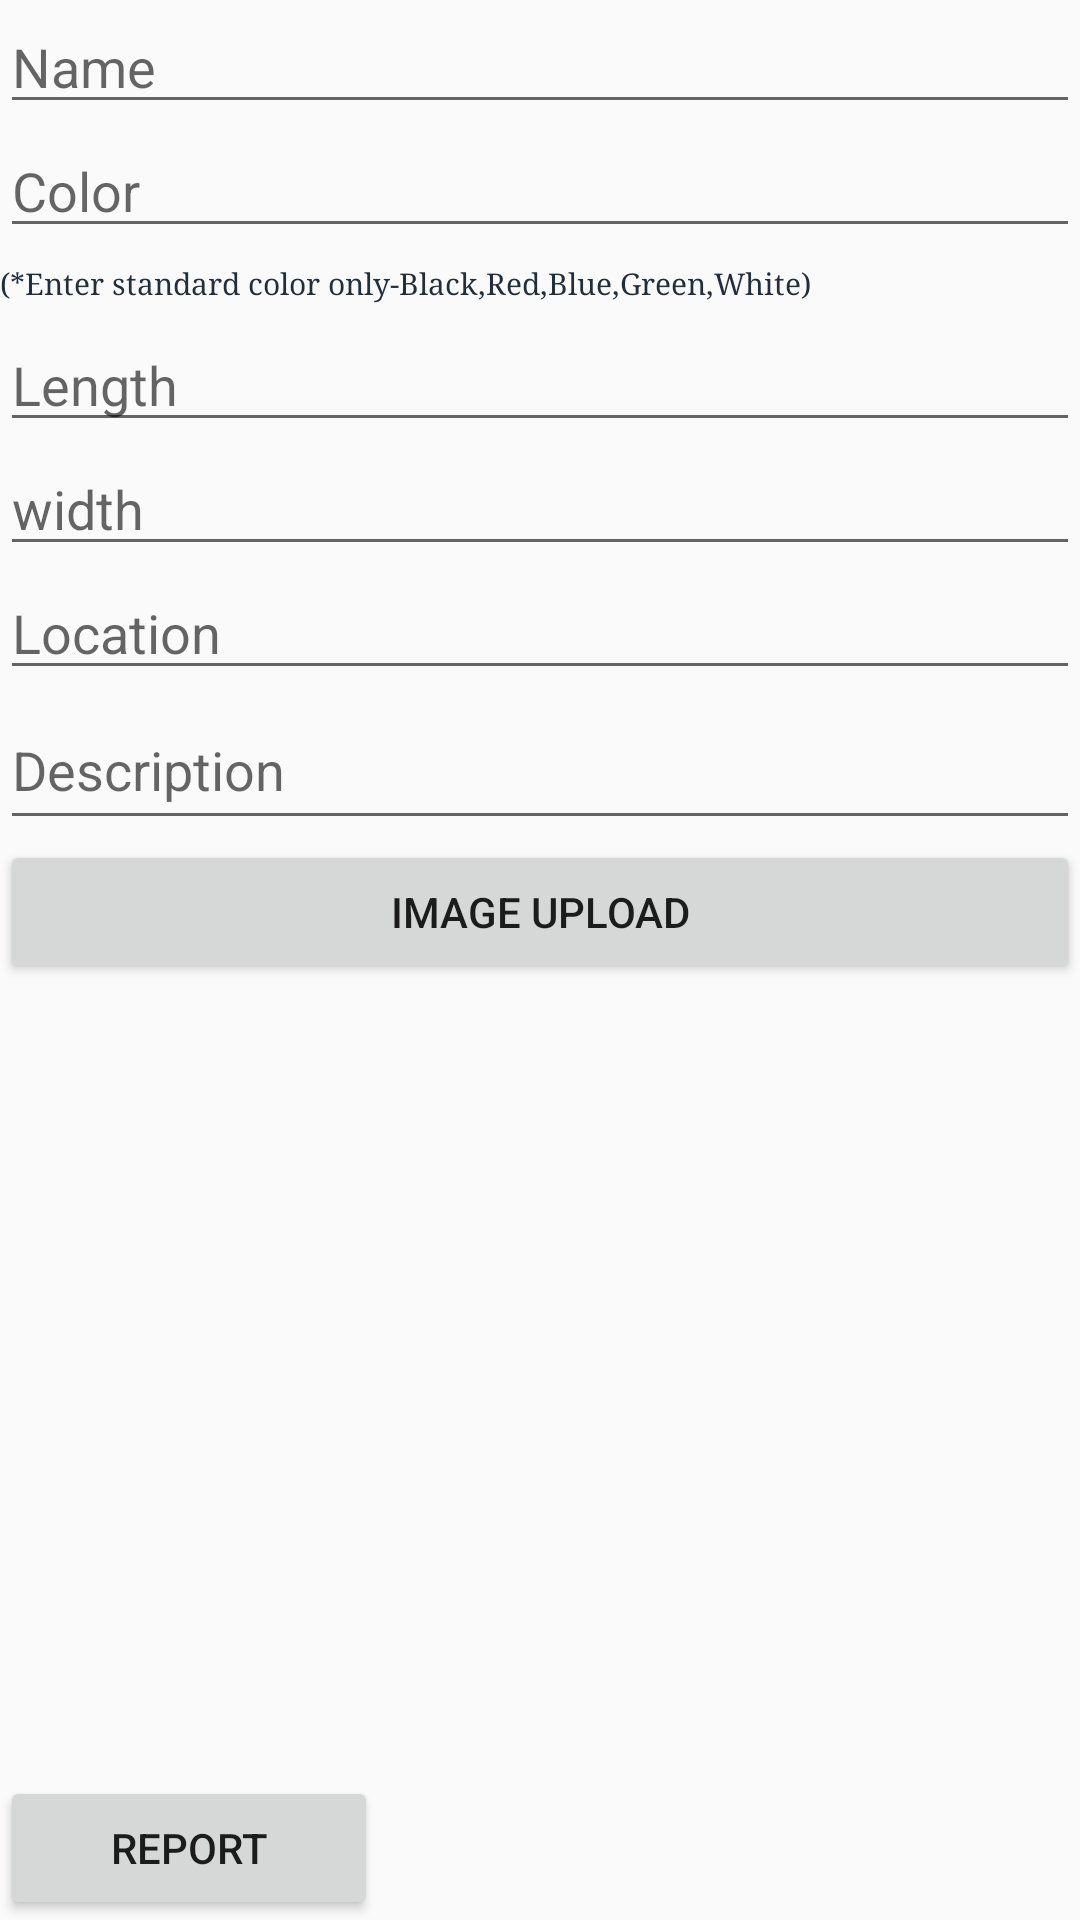

Here is an Android app screen rendered from its layout file. Give the layout XML and the strings, colors and styles it references.
<!-- AndroidManifest.xml: application theme AppTheme -->
<!-- res/layout/activity_freport.xml -->
<?xml version="1.0" encoding="utf-8"?>
<LinearLayout
    xmlns:android="http://schemas.android.com/apk/res/android"
    xmlns:app="http://schemas.android.com/apk/res-auto"
    xmlns:tools="http://schemas.android.com/tools"
    tools:context="com.nsl.lostandfound.Report"
    android:layout_width="match_parent"
    android:layout_height="match_parent"
    android:orientation="vertical"
    tools:layout_editor_absoluteX="0dp"
    app:layout_constraintTop_toTopOf="parent"
    android:weightSum="1"
    android:layout_gravity="center"
    android:background="@drawable/report_background"
    >

    
        
        
        
        
        
        
        
        
        
        

    <EditText
        android:id="@+id/etName"
        android:layout_width="match_parent"
        android:layout_height="wrap_content"
        android:ems="10"
        android:hint="Name"
        android:inputType="textPersonName"
        android:text=""
        tools:layout_editor_absoluteX="153dp"
        tools:layout_editor_absoluteY="16dp" />

    <EditText
        android:id="@+id/etColor"
        android:layout_width="match_parent"
        android:layout_height="wrap_content"
        android:ems="10"
        android:inputType="textPersonName"
        android:text=""
        android:hint="Color"
        tools:layout_editor_absoluteX="153dp"
        tools:layout_editor_absoluteY="161dp" />
    <TextView
        android:layout_width="wrap_content"
        android:layout_height="wrap_content"
        android:layout_gravity="left"
        android:layout_marginBottom="5dp"
        android:layout_marginTop="5dp"
        android:text="(*Enter standard color only-Black,Red,Blue,Green,White)"
        android:textColor="#212F3D"
        android:textSize="10sp"
        android:typeface="serif" />
    <EditText
        android:id="@+id/etLength"
        android:layout_width="match_parent"
        android:layout_height="wrap_content"
        android:ems="10"
        android:inputType="number"
        android:text=""
        android:hint="Length"
        tools:layout_editor_absoluteX="153dp"
        tools:layout_editor_absoluteY="221dp" />

    <EditText
        android:id="@+id/etWidth"
        android:layout_width="match_parent"
        android:layout_height="wrap_content"
        android:ems="10"
        android:inputType="number"
        android:text=""
        android:hint="width"
        tools:layout_editor_absoluteX="153dp"
        tools:layout_editor_absoluteY="286dp" />

    <EditText
        android:id="@+id/etLocation"
        android:layout_width="match_parent"
        android:layout_height="wrap_content"
        android:ems="10"
        android:inputType="textPersonName"
        android:text=""
        android:hint="Location"
        tools:layout_editor_absoluteX="153dp"
        tools:layout_editor_absoluteY="360dp" />

    <EditText
        android:id="@+id/etDes"
        android:layout_width="match_parent"
        android:layout_height="50dp"
        android:ems="10"
        android:inputType="textPersonName"
        android:text=""
        android:hint="Description"/>

    <EditText
        android:id="@+id/etEmail"
        android:layout_width="match_parent"
        android:layout_height="wrap_content"
        android:inputType="textEmailAddress"
        android:text=""
        android:hint="Email"
        android:visibility="gone"/>


    <Button
        android:layout_width="fill_parent"
        android:layout_height="wrap_content"
        android:text="Image Upload"
        android:id="@+id/buttonChoose" />

    <ImageView
        android:layout_width="wrap_content"
        android:layout_height="wrap_content"
        android:layout_weight="1"
        android:id="@+id/imageView" />

    <Button
        android:layout_width="fill_parent"
        android:layout_height="wrap_content"
        android:text="string_view_image"
        android:id="@+id/buttonViewImage"
        android:visibility="gone"
        />



    <Button
        android:layout_width="fill_parent"
        android:layout_height="wrap_content"
        android:text="upload_image"
        android:id="@+id/buttonUpload"
        android:onClick="OnLogin"
        android:visibility="gone"
        />

    <Button
        android:id="@+id/btnLogin"
        android:layout_width="126dp"
        android:layout_height="48dp"
        android:onClick="OnLogin"
        android:text="report"
        tools:layout_editor_absoluteX="88dp"
        tools:layout_editor_absoluteY="436dp" />

</LinearLayout>
<!-- resources referenced by this layout -->
<resources>
  <style name="AppTheme" parent="Theme.AppCompat.Light.DarkActionBar">
          
          <item name="colorPrimary">@color/colorPrimary</item>
          <item name="colorPrimaryDark">@color/colorPrimaryDark</item>
          <item name="colorAccent">@color/colorAccent</item>
      </style>
  <color name="colorPrimary">#3F51B5</color>
  <color name="colorPrimaryDark">#303F9F</color>
  <color name="colorAccent">#FF4081</color>
</resources>
